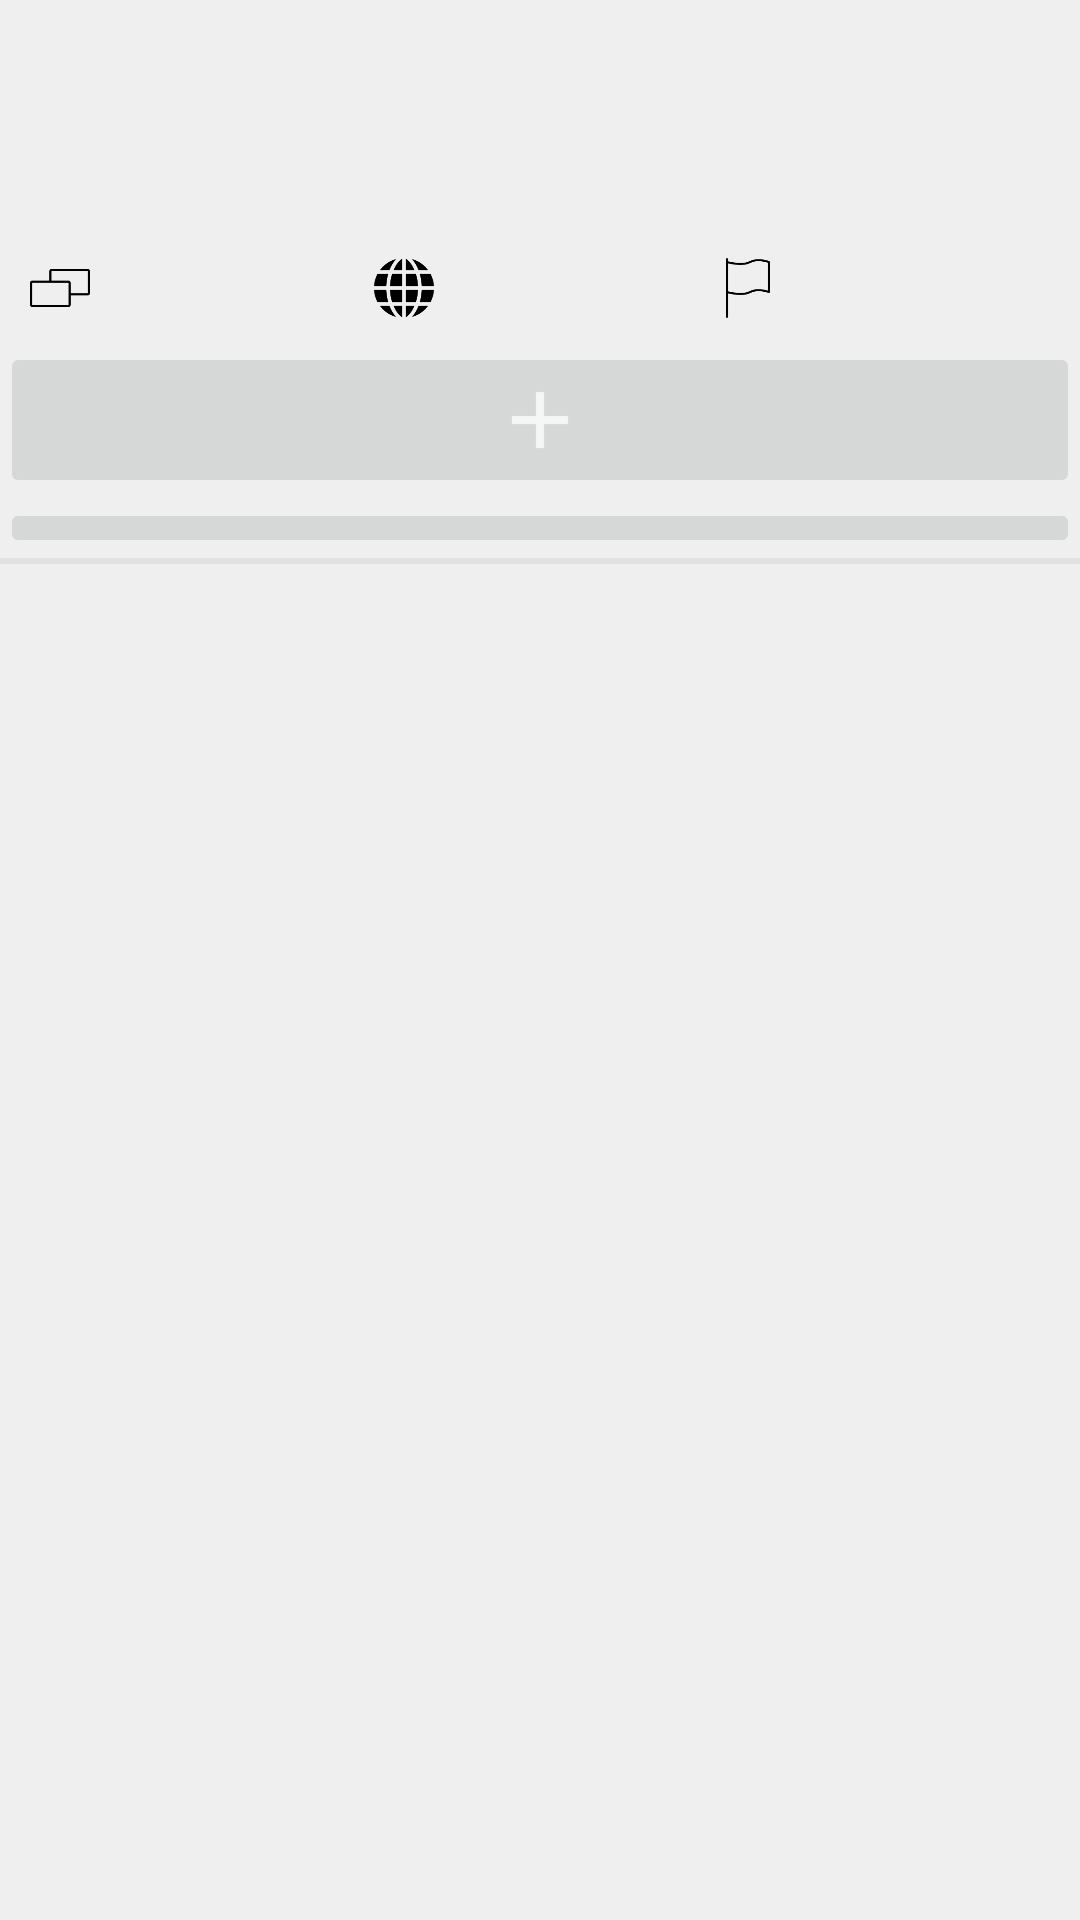

Write the Android layout XML for this screen, with the resource values it uses.
<!-- AndroidManifest.xml: application theme AppTheme -->
<!-- res/layout/browselistitem.xml -->
<?xml version="1.0" encoding="utf-8"?>
<LinearLayout xmlns:android="http://schemas.android.com/apk/res/android"
    android:layout_width="match_parent"
    android:layout_height="wrap_content"
    android:background="@color/listcolor"
    android:orientation="vertical"
    android:paddingBottom="@dimen/averageOfpaddingnmargin"
    android:paddingTop="@dimen/averageOfpaddingnmargin">

    <LinearLayout
        android:id="@+id/navigateto"
        android:layout_width="match_parent"
        android:layout_height="wrap_content"
        android:orientation="vertical">

        <TextView
            android:id="@+id/name"
            style="@style/matchnwrap"
            android:textAlignment="center"
            android:textColor="@color/black"
            android:textSize="@dimen/sizeofSourceTITLE" />

        <TextView
            android:id="@+id/descripton"
            style="@style/matchnwrap"
            android:padding="@dimen/averageOfpaddingnmargin"
            android:textColor="@color/textSoucesDescription" />

        <LinearLayout style="@style/matchnwrap">

            <LinearLayout
                android:layout_width="@dimen/sizeOFWeightedItem"
                android:layout_height="wrap_content"
                android:layout_marginLeft="@dimen/averageOfpaddingnmargin"
                android:layout_weight="1">

                <ImageView
                    style="@style/imageViewInarticles"
                    android:src="@drawable/category" />

                <TextView
                    android:id="@+id/category"
                    style="@style/textinArticles" />
            </LinearLayout>

            <LinearLayout
                android:layout_width="@dimen/sizeOFWeightedItem"
                android:layout_height="wrap_content"
                android:layout_weight="1">

                <ImageView
                    style="@style/imageViewInarticles"
                    android:src="@drawable/country" />

                <TextView
                    android:id="@+id/country"
                    style="@style/textinArticles" />
            </LinearLayout>

            <LinearLayout
                android:layout_width="@dimen/sizeOFWeightedItem"
                android:layout_height="wrap_content"
                android:layout_marginRight="@dimen/averageOfpaddingnmargin"
                android:layout_weight="1">

                <ImageView
                    style="@style/imageViewInarticles"
                    android:src="@drawable/language" />

                <TextView
                    android:id="@+id/language"
                    style="@style/textinArticles" />
            </LinearLayout>
        </LinearLayout>
    </LinearLayout>

    <ImageButton
        android:id="@+id/subscribe"
        android:layout_width="match_parent"
        android:layout_height="wrap_content"
        android:layout_marginTop="@dimen/averageOfpaddingnmargin"
        android:src="@drawable/ic_subscribe" />

    <ImageButton
        android:id="@+id/unsub"
        android:layout_width="match_parent"
        android:layout_height="wrap_content"
        android:src="@drawable/ic_minus" />

    <LinearLayout
        android:layout_width="match_parent"
        android:layout_height="2dp"
        android:background="@color/seperatorcolor" />
</LinearLayout>
<!-- resources referenced by this layout -->
<resources>
  <color name="black">#000000</color>
  <color name="listcolor">#efefef</color>
  <color name="seperatorcolor">#0f000000</color>
  <color name="textSoucesDescription">#999999</color>
  <dimen name="averageOfpaddingnmargin">8dp</dimen>
  <dimen name="sizeOFWeightedItem">0dp</dimen>
  <dimen name="sizeofSourceTITLE">32sp</dimen>
  <!-- drawable category: png bitmap (drawable, 952 bytes) -->
  <!-- drawable country: png bitmap (drawable, 2284 bytes) -->
  <!-- drawable ic_subscribe: png bitmap (drawable-hdpi, 241 bytes) -->
  <!-- drawable language: png bitmap (drawable, 1455 bytes) -->
  <style name="imageViewInarticles">
          <item name="android:layout_width">20dp</item>
          <item name="android:layout_height">20dp</item>
          <item name="android:layout_marginLeft">2dp</item>
      </style>
  <style name="matchnwrap">
          <item name="android:layout_width">match_parent</item>
          <item name="android:layout_height">wrap_content</item>
      </style>
  <style name="textinArticles">
          <item name="android:layout_width">wrap_content</item>
          <item name="android:layout_height">wrap_content</item>
          <item name="android:layout_marginLeft">2dp</item>
      </style>
  <style name="AppTheme" parent="Theme.AppCompat.Light.NoActionBar">
          
          <item name="android:statusBarColor">@color/black</item>
          <item name="colorPrimary">@color/colorPrimary</item>
          <item name="colorPrimaryDark">@color/colorPrimaryDark</item>
          <item name="colorAccent">@color/colorAccent</item>
      </style>
  <color name="colorPrimary">#000000</color>
  <color name="colorPrimaryDark">#000000</color>
  <color name="colorAccent">#ff4081</color>
</resources>
